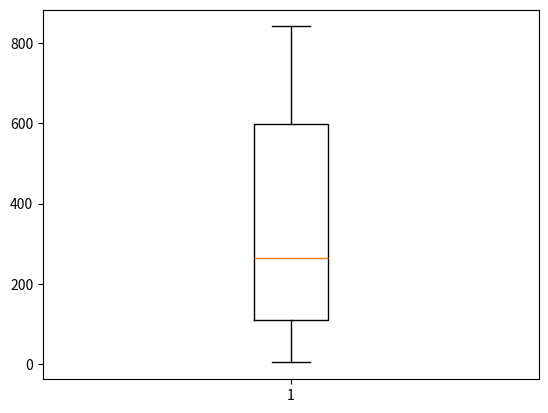

Write the Python code that produced this figure.
import numpy as np #import numpy
gene_lengths = [9410,394141,4442,105338,19149,76779,126550,36296,842,15981] #the purpose of the following four comands is to create some variables, endow them with value and prepare for the calculation
a = np.array(gene_lengths)
exon_counts = [51,1142,42,216,25,650,32533,57,1,523]
b = np.array(exon_counts)
X = a/b #do the calculation to get average exon lengths
X = list(X) #As X is considered as 'numpy.ndarray' now, change X to a list
X.sort() #change X into a sorted list
print(X.sort())

import numpy as np #import numpy
import matplotlib.pyplot as plt #import matplotlib
n = 10 #set the total number of variables
score = X #import the sorted list of the average exon lengths in order to draw the boxplot
plt.boxplot(score,
            vert = True,
            whis = 1.5,
            patch_artist = False,
            meanline = False,
            showbox = True,
            showcaps = True,
            showfliers = True,
            notch = False
            ) #draw the boxplot
plt.show() #print the boxplot
